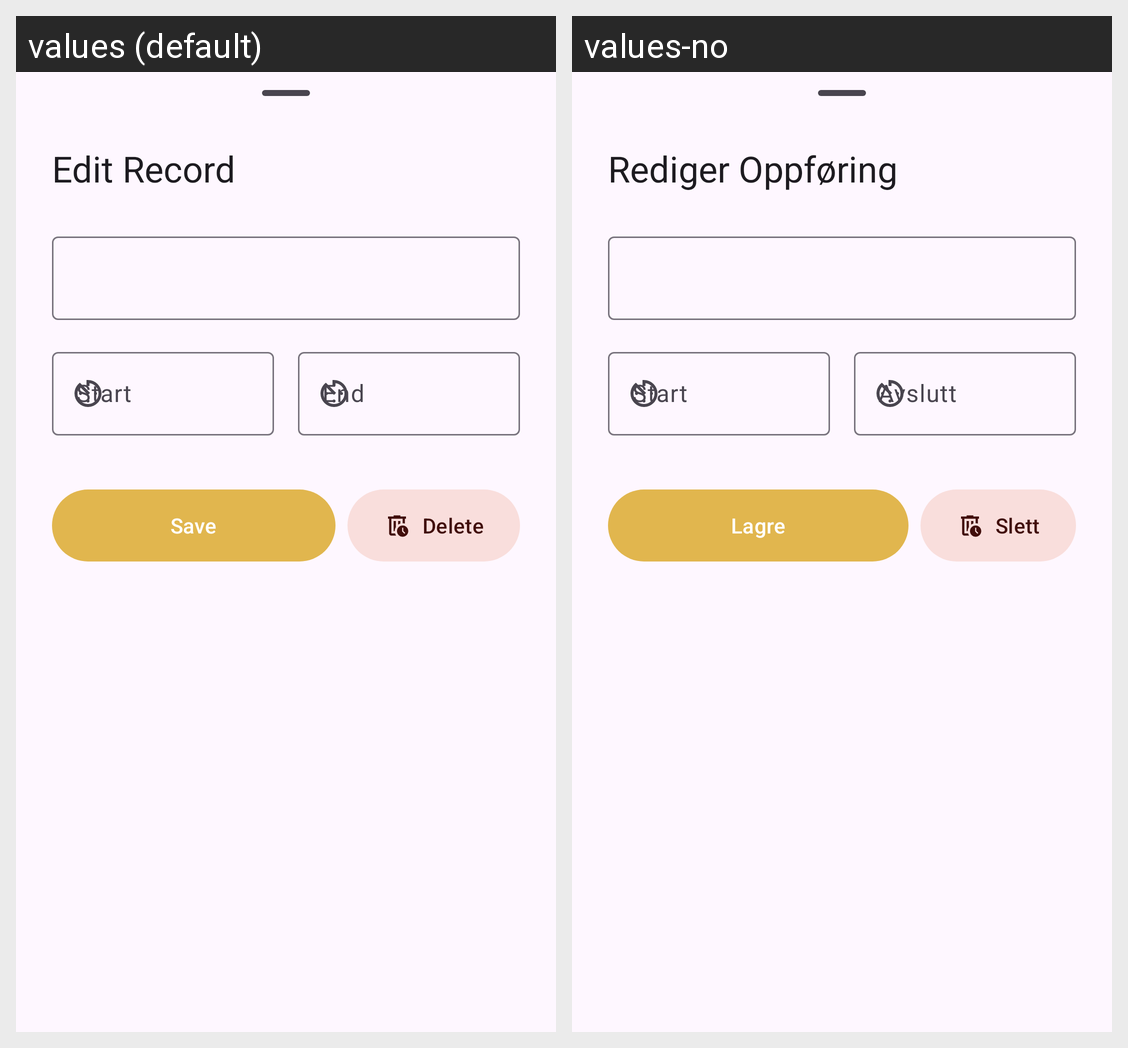

Here is an Android app screen in its default locale and in the app's own translations. Write out the translated-string differences for the strings that appear on this screen.
Android screen res/layout/fragment_edit_record.xml rendered under 2 locales, left to right: values (default), values-no. Device: Nexus 5 (rendered at 1080×1920; each locale shown at half size, 540×960, under a caption strip naming it); theme Theme.Tagius.
Strings drawn on this screen, with the default value and each locale's value (text and hints the layout hard-codes, and strings that could not be matched under every locale, appear in the picture but are not listed):

timer_edit
  values: Edit Record
  values-no: Rediger Oppføring

timer_edit_start_hint
  values: Start
  values-no: Start

timer_edit_save
  values: Save
  values-no: Lagre

timer_edit_delete
  values: Delete
  values-no: Slett
